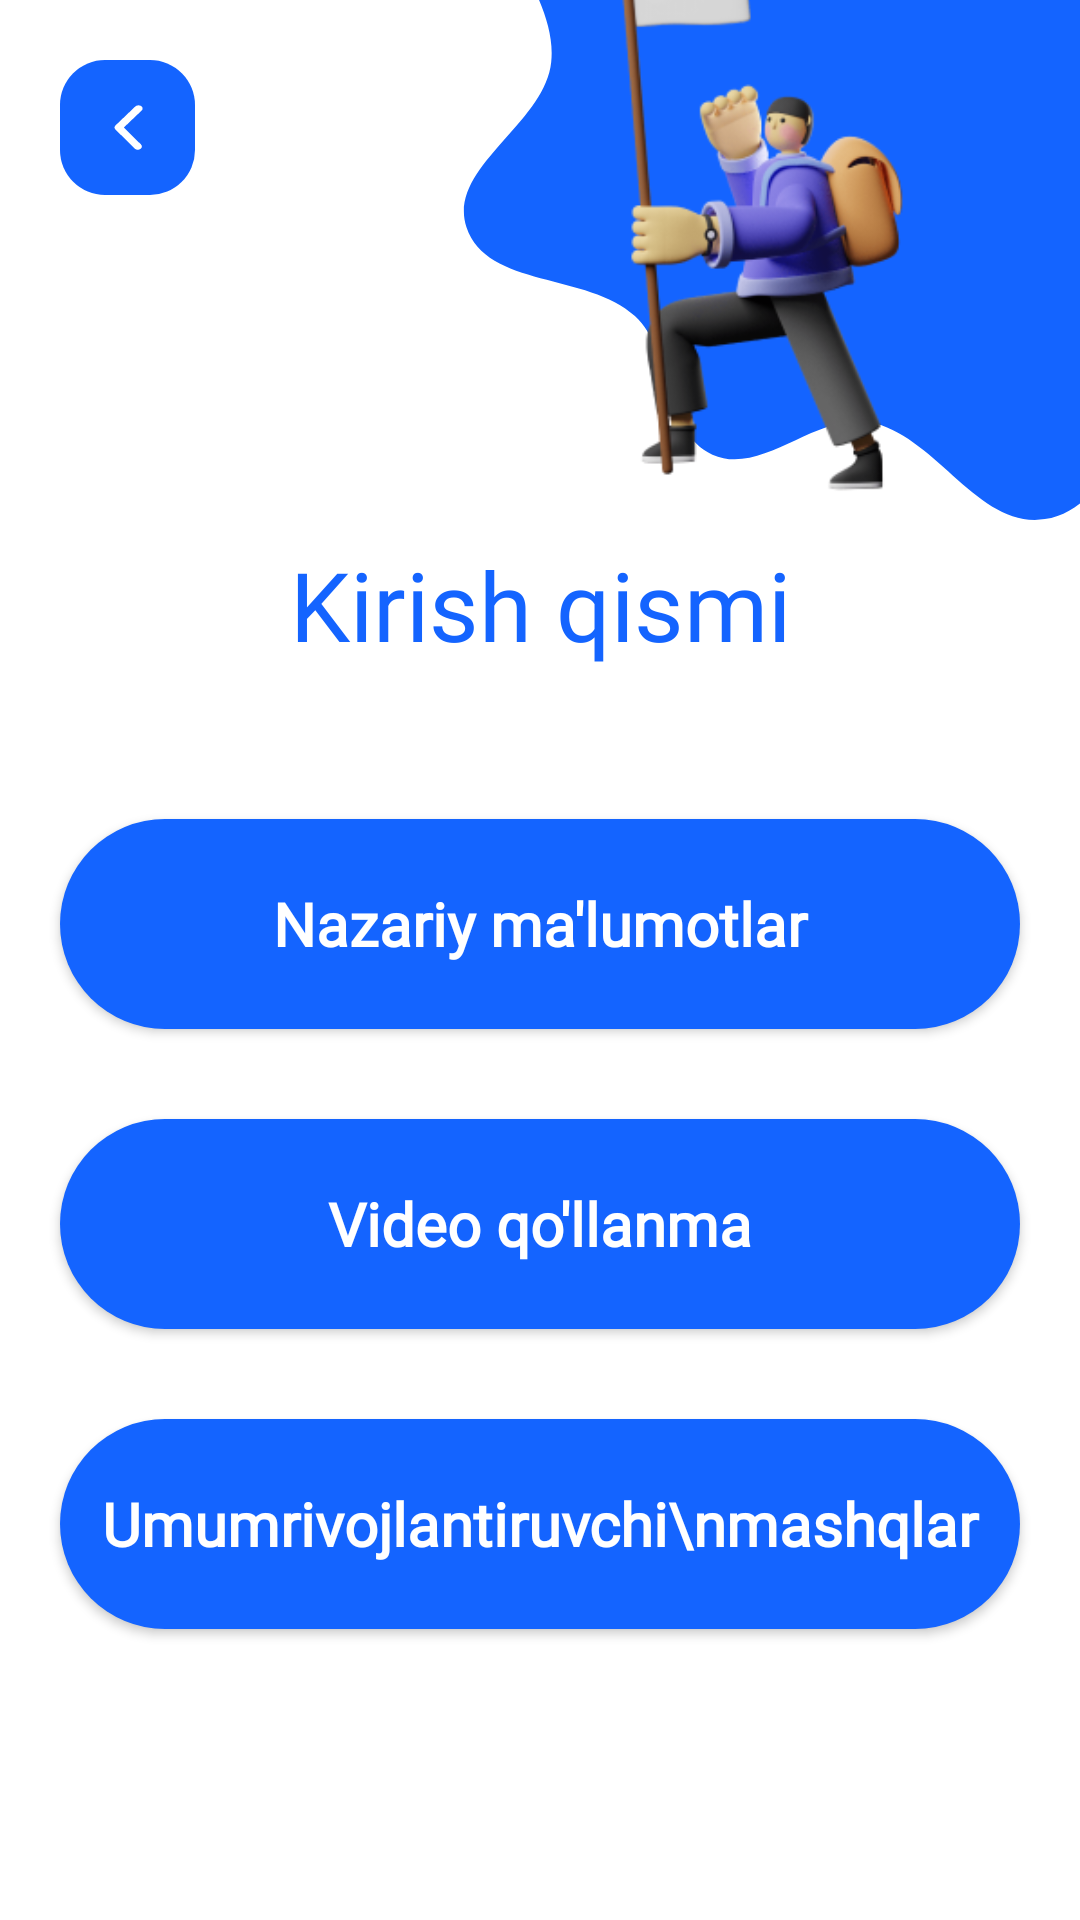

Android layout source for this screen:
<!-- AndroidManifest.xml: application theme Theme.Skandinav -->
<!-- res/layout/fragment_entrance.xml -->
<androidx.constraintlayout.widget.ConstraintLayout xmlns:android="http://schemas.android.com/apk/res/android"
    xmlns:app="http://schemas.android.com/apk/res-auto"
    xmlns:tools="http://schemas.android.com/tools"
    android:layout_width="match_parent"
    android:layout_height="match_parent"
    android:fitsSystemWindows="false"
    tools:context="uz.phoenix.skandinav.ui.main.entrance.EntranceFragment">

    <ImageView
        android:id="@+id/corner1"
        android:layout_width="0dp"
        android:layout_height="180dp"
        android:scaleType="centerCrop"
        android:src="@drawable/ic_main_corner"
        app:layout_constraintLeft_toRightOf="@id/guideline_40"
        app:layout_constraintRight_toRightOf="parent"
        app:layout_constraintTop_toTopOf="parent" />

    <ImageView
        android:id="@+id/corner2"
        android:layout_width="0dp"
        android:layout_height="180dp"
        android:padding="40dp"
        android:scaleType="centerCrop"
        android:src="@drawable/training_corner"
        app:layout_constraintLeft_toRightOf="@id/guideline_40"
        app:layout_constraintRight_toRightOf="parent"
        app:layout_constraintTop_toTopOf="parent" />

    <androidx.constraintlayout.widget.Guideline
        android:id="@+id/guideline_40"
        android:layout_width="wrap_content"
        android:layout_height="wrap_content"
        android:orientation="vertical"
        app:layout_constraintGuide_percent="0.4" />

    <androidx.appcompat.widget.AppCompatImageButton
        android:id="@+id/back"
        android:layout_width="45dp"
        android:layout_height="45dp"
        android:layout_marginLeft="20dp"
        android:layout_marginTop="20dp"
        android:background="@drawable/back_btn_background"
        android:src="@drawable/ic_left_arrow"
        app:layout_constraintLeft_toLeftOf="parent"
        app:layout_constraintTop_toTopOf="parent" />

    <TextView
        android:id="@+id/title"
        android:layout_width="wrap_content"
        android:layout_height="wrap_content"
        android:layout_gravity="center"
        android:fontFamily="@font/montserrat_extrabold"
        android:gravity="center"
        android:text="Kirish qismi"
        android:textColor="@color/main_blue"
        android:textSize="32sp"
        app:layout_constraintLeft_toLeftOf="parent"
        app:layout_constraintRight_toRightOf="parent"
        app:layout_constraintTop_toBottomOf="@id/corner1" />

    <androidx.appcompat.widget.AppCompatButton
        android:id="@+id/theoretical_info"
        android:layout_width="match_parent"
        android:layout_height="70dp"
        android:layout_marginLeft="20dp"
        android:layout_marginTop="50dp"
        android:layout_marginRight="20dp"
        android:background="@drawable/first_enter_btn_back"
        android:fontFamily="@font/montserrat_bold"
        android:text="Nazariy ma'lumotlar"
        android:textAllCaps="false"
        android:textColor="@android:color/white"
        android:textSize="20sp"
        android:textStyle="bold"
        app:layout_constraintTop_toBottomOf="@id/title" />

    <androidx.appcompat.widget.AppCompatButton
        android:id="@+id/video"
        android:layout_width="match_parent"
        android:layout_height="70dp"
        android:layout_marginLeft="20dp"
        android:layout_marginTop="30dp"
        android:layout_marginRight="20dp"
        android:background="@drawable/first_enter_btn_back"
        android:fontFamily="@font/montserrat_bold"
        android:text="Video qo'llanma"
        android:textAllCaps="false"
        android:textColor="@android:color/white"
        android:textSize="20sp"
        android:textStyle="bold"
        app:layout_constraintTop_toBottomOf="@id/theoretical_info" />

    <ImageView
        android:id="@+id/lock"
        android:layout_width="wrap_content"
        android:layout_height="wrap_content"
        android:layout_marginRight="30dp"
        android:padding="5dp"
        android:elevation="5dp"
        android:src="@drawable/ic_lock"
        android:visibility="invisible"
        app:layout_constraintBottom_toBottomOf="@id/video"
        app:layout_constraintRight_toRightOf="@id/video"
        app:layout_constraintTop_toTopOf="@id/video" />

    <ProgressBar
        android:id="@+id/progress"
        style="@style/Widget.AppCompat.ProgressBar"
        android:layout_width="wrap_content"
        android:layout_height="0dp"
        android:elevation="5dp"
        android:visibility="invisible"
        app:layout_constraintBottom_toBottomOf="@id/video"
        app:layout_constraintLeft_toLeftOf="@id/video"
        app:layout_constraintRight_toRightOf="@id/video"
        app:layout_constraintTop_toTopOf="@id/video" />

    <androidx.appcompat.widget.AppCompatButton
        android:id="@+id/tasks"
        android:layout_width="match_parent"
        android:layout_height="70dp"
        android:layout_marginLeft="20dp"
        android:layout_marginTop="30dp"
        android:layout_marginRight="20dp"
        android:background="@drawable/first_enter_btn_back"
        android:fontFamily="@font/montserrat_bold"
        android:text="Umumrivojlantiruvchi\nmashqlar"
        android:textAllCaps="false"
        android:textColor="@android:color/white"
        android:textSize="20sp"
        android:textStyle="bold"
        app:layout_constraintTop_toBottomOf="@id/video" />

</androidx.constraintlayout.widget.ConstraintLayout>
<!-- resources referenced by this layout -->
<resources>
  <color name="main_blue">#1464FF</color>
  <!-- drawable back_btn_background (drawable) -->
  <?xml version="1.0" encoding="utf-8"?>
  <shape xmlns:android="http://schemas.android.com/apk/res/android">
      <solid android:color="@color/main_blue" />
      <corners android:radius="15dp" />
  </shape>
  <!-- drawable first_enter_btn_back (drawable) -->
  <?xml version="1.0" encoding="utf-8"?>
  <shape xmlns:android="http://schemas.android.com/apk/res/android"
      android:shape="rectangle">
      <corners android:radius="35dp" />
      <solid android:color="@color/main_blue" />
  </shape>
  <!-- drawable ic_lock (drawable) -->
  <vector xmlns:android="http://schemas.android.com/apk/res/android"
      android:width="13dp"
      android:height="16dp"
      android:viewportWidth="26"
      android:viewportHeight="32">
    <path
        android:pathData="M25.6667,16C25.6667,14.2536 24.2464,12.8334 22.5,12.8334H20.9167V8.0834C20.9167,3.7181 17.3653,0.1667 13,0.1667C8.6348,0.1667 5.0833,3.7181 5.0833,8.0834V12.8334H3.5C1.7536,12.8334 0.3333,14.2536 0.3333,16V28.6667C0.3333,30.4131 1.7536,31.8334 3.5,31.8334H22.5C24.2464,31.8334 25.6667,30.4131 25.6667,28.6667V16ZM8.25,8.0834C8.25,5.4645 10.3812,3.3333 13,3.3333C15.6188,3.3333 17.75,5.4645 17.75,8.0834V12.8334H8.25V8.0834Z"
        android:fillColor="#ffffff"/>
  </vector>
  <!-- drawable ic_main_corner (drawable) -->
  <vector xmlns:android="http://schemas.android.com/apk/res/android"
      android:width="445dp"
      android:height="329dp"
      android:viewportWidth="445"
      android:viewportHeight="329">
    <group>
      <clip-path
          android:pathData="M0,0h445v329h-445z"/>
      <path
          android:pathData="M195.93,276.995C166.198,263.588 172.635,214.704 148.685,192.572C119.96,166.027 58.246,175.587 46.009,138.452C34.07,102.224 93.755,75.699 97.668,37.761C101.83,-2.596 57.445,-39.983 68.441,-79.036C78.723,-115.553 115.087,-145.216 151.847,-154.667C190.033,-164.484 227.002,-134.209 266.196,-129.878C294.616,-126.737 323.289,-139.746 350.991,-132.66C378.693,-125.574 397.669,-100.571 424.033,-89.501C460.008,-74.396 508.4,-84.322 534.708,-55.518C559.352,-28.535 560.547,15.699 552.7,51.375C545,86.389 507.609,106.467 491.985,138.736C478.048,167.522 481.077,201.752 466.188,230.057C449.003,262.726 435.094,310.574 398.603,316.259C358.02,322.582 332.324,265.008 291.998,257.196C259.541,250.908 226.067,290.584 195.93,276.995Z"
          android:fillColor="#1464FF"/>
    </group>
  </vector>
  <style name="Theme.Skandinav" parent="Theme.MaterialComponents.Light.NoActionBar">
          
          <item name="colorPrimary">@color/purple_500</item>
          <item name="colorPrimaryVariant">@color/purple_700</item>
          <item name="colorOnPrimary">@color/white</item>
          
          <item name="colorSecondary">@color/black</item>
          <item name="colorSecondaryVariant">@color/teal_700</item>
          <item name="colorOnSecondary">@color/black</item>
          
          <item name="android:statusBarColor" tools:targetApi="l">?attr/colorPrimaryVariant</item>
          
          <item name="android:windowTranslucentStatus">true</item>
          <item name="android:windowTranslucentNavigation">true</item>
          <item name="android:windowLightStatusBar" tools:targetApi="m">true</item>
      </style>
  <color name="purple_500">#1464FF</color>
  <color name="purple_700">#1464FF</color>
  <color name="white">#FFFFFFFF</color>
  <color name="black">#FF000000</color>
  <color name="teal_700">#FF018786</color>
</resources>
